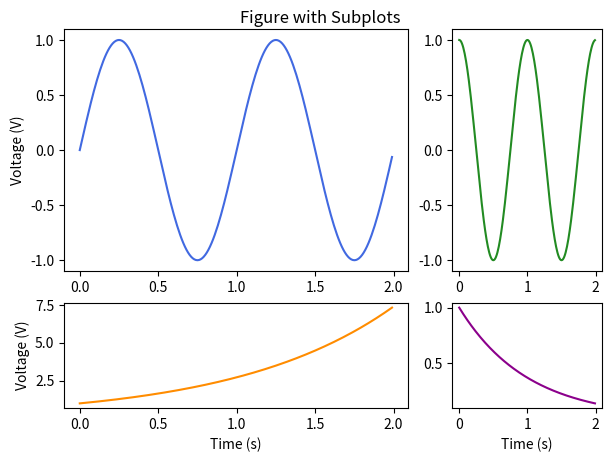

Write Python code to recreate this figure.
import numpy as np
import matplotlib.pyplot as plt
import matplotlib.gridspec as gridspec


# Make some data
t = np.arange(0, 2, 0.01)
y1 = np.sin(2*np.pi * t)
y2 = np.cos(2*np.pi * t)
y3 = np.exp(t)
y4 = np.exp(-t)

# Initialize the grid with 3 rows and 3 columns
ncols = 3
nrows = 3

fig = plt.figure(tight_layout=True)
grid = gridspec.GridSpec(nrows, ncols,
                left=0.1, bottom=0.15, right=0.94, top=0.94, wspace=0.3, hspace=0.3,
                figure=fig)


# Add axes which can span multiple grid boxes
ax1 = fig.add_subplot(grid[0:2, 0:2])
ax2 = fig.add_subplot(grid[0:2, 2])
ax3 = fig.add_subplot(grid[2, 0:2])
ax4 = fig.add_subplot(grid[2, 2])

ax1.plot(t, y1, color='royalblue')
ax2.plot(t, y2, color='forestgreen')
ax3.plot(t, y3, color='darkorange')
ax4.plot(t, y4, color='darkmagenta')

# Add labels and titles
fig.suptitle('Figure with Subplots')
ax1.set_ylabel('Voltage (V)')
ax3.set_ylabel('Voltage (V)')
ax3.set_xlabel('Time (s)')
ax4.set_xlabel('Time (s)')

plt.show()
